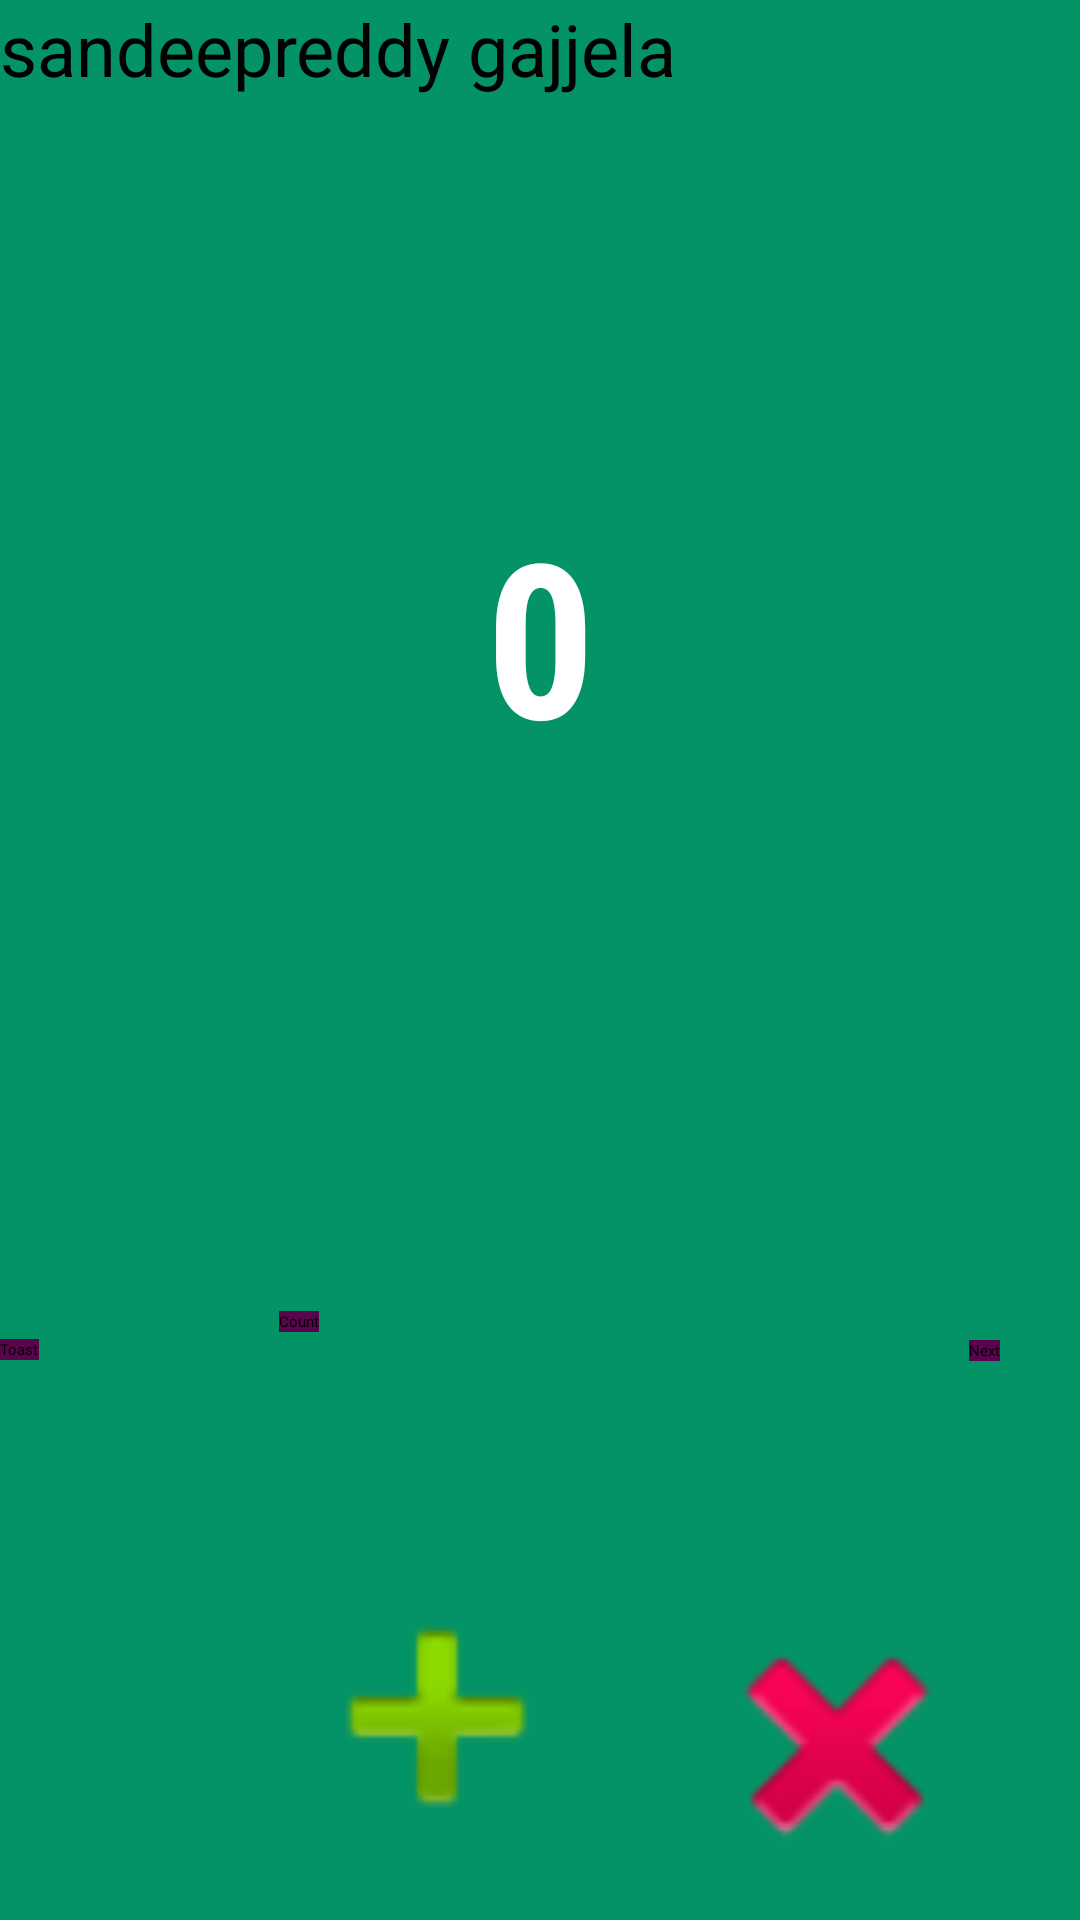

Write the Android layout XML for this screen, with the resource values it uses.
<!-- AndroidManifest.xml: application theme Theme.RETROFIT -->
<!-- res/layout/fragment_first.xml -->
<?xml version="1.0" encoding="utf-8"?>
<androidx.constraintlayout.widget.ConstraintLayout xmlns:android="http://schemas.android.com/apk/res/android"
    xmlns:app="http://schemas.android.com/apk/res-auto"
    xmlns:tools="http://schemas.android.com/tools"
    android:layout_width="match_parent"
    android:layout_height="match_parent"
    android:background="@color/screenBackground"
    tools:context=".FirstFragment">


    <TextView
        android:id="@+id/textview_first"
        android:layout_width="wrap_content"
        android:layout_height="wrap_content"
        android:fontFamily="sans-serif-condensed"
        android:text="@string/hello_first_fragment"
        android:textColor="@android:color/white"
        android:textSize="72sp"
        android:textStyle="bold"
        app:layout_constraintBottom_toBottomOf="parent"
        app:layout_constraintEnd_toEndOf="parent"
        app:layout_constraintStart_toStartOf="parent"
        app:layout_constraintTop_toTopOf="parent"
        app:layout_constraintVertical_bias="0.3" />

    <Button
        android:id="@+id/next_button"
        android:layout_width="wrap_content"
        android:layout_height="wrap_content"
        android:background="@color/buttonBackground"
        android:text="@string/random_button_text"
        app:layout_constraintBottom_toBottomOf="parent"
        app:layout_constraintEnd_toEndOf="parent"
        app:layout_constraintHorizontal_bias="0.891"
        app:layout_constraintStart_toEndOf="@+id/count_button"
        app:layout_constraintTop_toBottomOf="@+id/textview_first"
        app:layout_constraintVertical_bias="0.501" />

    <Button
        android:id="@+id/toast_button"
        android:layout_width="wrap_content"
        android:layout_height="wrap_content"
        android:background="@color/buttonBackground"
        android:text="@string/toast_button_text"
        app:layout_constraintBottom_toBottomOf="parent"
        app:layout_constraintStart_toStartOf="parent"
        app:layout_constraintStart_toEndOf="@+id/count_button"
        app:layout_constraintTop_toBottomOf="@+id/textview_first" />

    <Button
        android:id="@+id/count_button"
        android:layout_width="wrap_content"
        android:layout_height="wrap_content"
        android:layout_marginStart="80dp"
        android:layout_marginBottom="196dp"
        android:background="@color/buttonBackground"
        android:text="@string/count_button"
        app:layout_constraintBottom_toBottomOf="parent"
        app:layout_constraintStart_toEndOf="@+id/toast_button"
        tools:ignore="MissingConstraints" />

    <TextView
        android:id="@+id/textView"
        android:layout_width="wrap_content"
        android:layout_height="wrap_content"
        android:text="sandeepreddy gajjela"
        tools:ignore="MissingConstraints"
        tools:layout_editor_absoluteX="39dp"
        tools:layout_editor_absoluteY="86dp"
        android:textSize="24sp"/>

    <ImageView
        android:id="@+id/imageView"
        android:layout_width="148dp"
        android:layout_height="97dp"
        android:layout_marginTop="85dp"
        android:layout_marginEnd="7dp"
        android:layout_marginBottom="16dp"
        android:src="@android:drawable/ic_delete"
        app:layout_constraintBottom_toBottomOf="parent"
        app:layout_constraintEnd_toEndOf="parent"
        app:layout_constraintTop_toBottomOf="@+id/next_button" />

    <ImageView
        android:id="@+id/imageView2"
        android:layout_width="106dp"
        android:layout_height="115dp"
        android:layout_marginStart="118dp"
        android:layout_marginTop="67dp"
        android:layout_marginEnd="32dp"
        android:layout_marginBottom="16dp"
        android:src="@android:drawable/ic_input_add"
        app:layout_constraintBottom_toBottomOf="parent"
        app:layout_constraintEnd_toStartOf="@+id/imageView"
        app:layout_constraintStart_toStartOf="parent"
        app:layout_constraintTop_toBottomOf="@+id/toast_button" />

    
    
    
</androidx.constraintlayout.widget.ConstraintLayout>
<!-- resources referenced by this layout -->
<resources>
  <color name="buttonBackground">#59054D</color>
  <color name="screenBackground">#049366</color>
  <string name="count_button">Count</string>
  <string name="hello_first_fragment">0</string>
  <string name="random_button_text">Next</string>
  <string name="toast_button_text">Toast</string>
</resources>
